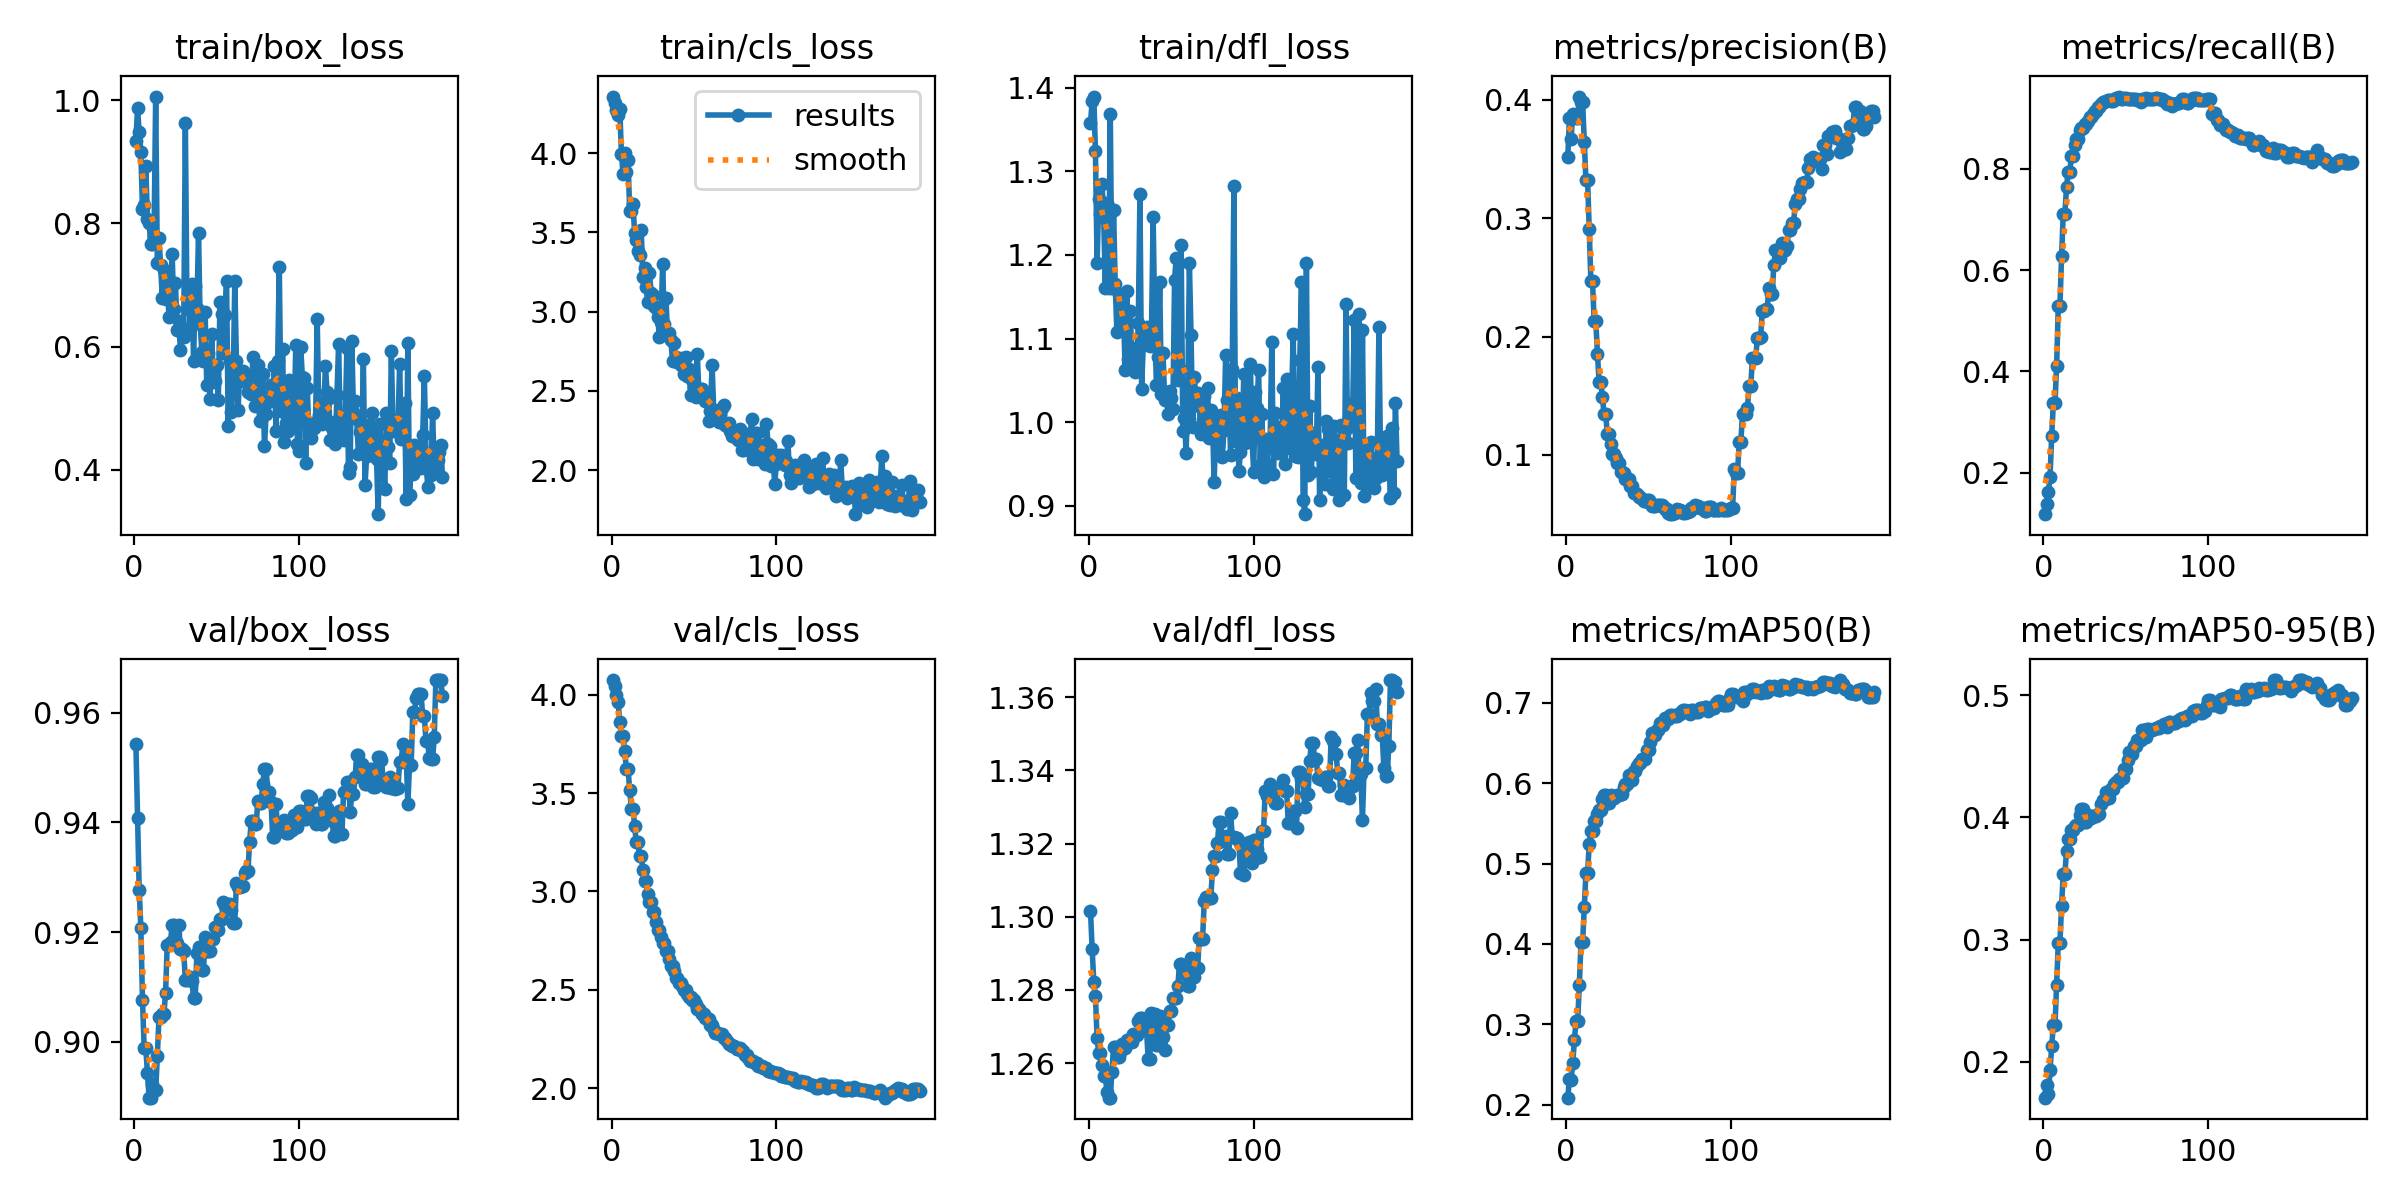

Data behind this chart, as committed beside it:
epoch, time, train/box_loss, train/cls_loss, train/dfl_loss, metrics/precision(B), metrics/recall(B), metrics/mAP50(B), metrics/mAP50-95(B), val/box_loss, val/cls_loss, val/dfl_loss, lr/pg0, lr/pg1, lr/pg2
1, 38.7, 0.9345, 4.356, 1.358, 0.3518, 0.1188, 0.2087, 0.1706, 0.9544, 4.075, 1.302, 3.753e-05, 3.753e-05, 3.753e-05
2, 72.71, 0.9867, 4.317, 1.384, 0.3843, 0.1388, 0.2324, 0.1807, 0.9408, 4.043, 1.291, 7.88378e-05, 7.88378e-05, 7.88378e-05
3, 106.8, 0.9479, 4.274, 1.389, 0.3672, 0.1628, 0.2303, 0.1734, 0.9277, 4, 1.282, 0.0001197, 0.0001197, 0.0001197
4, 141, 0.9164, 4.242, 1.324, 0.3877, 0.1928, 0.2521, 0.193, 0.9207, 3.964, 1.278, 0.0001602, 0.0001602, 0.0001602
5, 175.1, 0.8238, 4.276, 1.19, 0.387, 0.2734, 0.28, 0.2127, 0.9077, 3.861, 1.267, 0.0002003, 0.0002003, 0.0002003
6, 209.5, 0.8308, 3.996, 1.266, 0.3847, 0.3374, 0.3043, 0.2298, 0.8989, 3.793, 1.263, 0.0002399, 0.0002399, 0.0002399
7, 243.9, 0.8928, 3.867, 1.248, 0.3847, 0.3374, 0.3043, 0.2298, 0.8989, 3.793, 1.263, 0.0002792, 0.0002792, 0.0002792
8, 277.6, 0.8067, 4.002, 1.285, 0.4026, 0.4117, 0.3489, 0.2629, 0.8944, 3.712, 1.259, 0.000318, 0.000318, 0.000318
9, 311.8, 0.8011, 3.88, 1.245, 0.3976, 0.5297, 0.4021, 0.2976, 0.8898, 3.623, 1.257, 0.0003564, 0.0003564, 0.0003564
10, 345.9, 0.766, 3.959, 1.16, 0.3976, 0.5297, 0.4021, 0.2976, 0.8898, 3.623, 1.257, 0.0003944, 0.0003944, 0.0003944
11, 379.4, 0.7661, 3.635, 1.262, 0.3641, 0.6272, 0.4462, 0.3277, 0.8923, 3.518, 1.252, 0.0003964, 0.0003964, 0.0003964
12, 413.7, 0.778, 3.635, 1.161, 0.3323, 0.7108, 0.4879, 0.3537, 0.8912, 3.421, 1.251, 0.0003943, 0.0003943, 0.0003943
13, 448.3, 1.006, 3.678, 1.369, 0.3323, 0.7108, 0.4879, 0.3537, 0.8912, 3.421, 1.251, 0.0003922, 0.0003922, 0.0003922
14, 482.4, 0.7361, 3.496, 1.16, 0.2909, 0.7637, 0.5242, 0.3728, 0.8973, 3.332, 1.258, 0.0003902, 0.0003902, 0.0003902
15, 516.7, 0.7765, 3.454, 1.254, 0.2465, 0.794, 0.5403, 0.3825, 0.9045, 3.25, 1.264, 0.0003881, 0.0003881, 0.0003881
16, 550.5, 0.7319, 3.381, 1.165, 0.2465, 0.794, 0.5403, 0.3825, 0.9045, 3.25, 1.264, 0.000386, 0.000386, 0.000386
17, 584.6, 0.6793, 3.356, 1.108, 0.2127, 0.8256, 0.5532, 0.3896, 0.9051, 3.181, 1.262, 0.000384, 0.000384, 0.000384
18, 619.2, 0.7245, 3.517, 1.153, 0.2127, 0.8256, 0.5532, 0.3896, 0.9051, 3.181, 1.262, 0.0003819, 0.0003819, 0.0003819
19, 653.2, 0.6778, 3.216, 1.145, 0.1851, 0.8454, 0.5615, 0.3933, 0.9089, 3.111, 1.263, 0.0003798, 0.0003798, 0.0003798
20, 687.5, 0.7168, 3.272, 1.114, 0.1615, 0.8584, 0.567, 0.3941, 0.9177, 3.052, 1.265, 0.0003778, 0.0003778, 0.0003778
21, 721.2, 0.6482, 3.153, 1.135, 0.1615, 0.8584, 0.567, 0.3941, 0.9177, 3.052, 1.265, 0.0003757, 0.0003757, 0.0003757
22, 755.4, 0.65, 3.06, 1.063, 0.1493, 0.8754, 0.5807, 0.4023, 0.9183, 2.989, 1.264, 0.0003737, 0.0003737, 0.0003737
23, 789.2, 0.7502, 3.242, 1.157, 0.1343, 0.8801, 0.5848, 0.4069, 0.9214, 2.944, 1.266, 0.0003716, 0.0003716, 0.0003716
24, 823.4, 0.6613, 3.116, 1.076, 0.1343, 0.8801, 0.5848, 0.4069, 0.9214, 2.944, 1.266, 0.0003695, 0.0003695, 0.0003695
25, 857.7, 0.7027, 3.104, 1.132, 0.1176, 0.8871, 0.5747, 0.396, 0.918, 2.895, 1.266, 0.0003675, 0.0003675, 0.0003675
26, 891.3, 0.6277, 3.038, 1.088, 0.1176, 0.8871, 0.5747, 0.396, 0.918, 2.895, 1.266, 0.0003654, 0.0003654, 0.0003654
27, 925.3, 0.6418, 3.022, 1.086, 0.1089, 0.8939, 0.5858, 0.4019, 0.9213, 2.846, 1.268, 0.0003633, 0.0003633, 0.0003633
28, 959.5, 0.595, 2.964, 1.06, 0.1004, 0.9011, 0.5819, 0.3999, 0.917, 2.806, 1.268, 0.0003613, 0.0003613, 0.0003613
29, 993.4, 0.6225, 2.843, 1.067, 0.1004, 0.9011, 0.5819, 0.3999, 0.917, 2.806, 1.268, 0.0003592, 0.0003592, 0.0003592
30, 1028, 0.6154, 2.936, 1.119, 0.09715, 0.9073, 0.5837, 0.4015, 0.9165, 2.767, 1.272, 0.0003571, 0.0003571, 0.0003571
31, 1061, 0.9628, 3.303, 1.272, 0.09281, 0.9142, 0.585, 0.4013, 0.9114, 2.737, 1.272, 0.0003551, 0.0003551, 0.0003551
32, 1096, 0.6612, 2.925, 1.04, 0.09281, 0.9142, 0.585, 0.4013, 0.9114, 2.737, 1.272, 0.000353, 0.000353, 0.000353
33, 1129, 0.6959, 3.087, 1.092, 0.08541, 0.9208, 0.5868, 0.4027, 0.9119, 2.699, 1.272, 0.0003509, 0.0003509, 0.0003509
34, 1164, 0.6296, 2.847, 1.108, 0.08541, 0.9208, 0.5868, 0.4027, 0.9119, 2.699, 1.272, 0.0003489, 0.0003489, 0.0003489
35, 1198, 0.7014, 2.867, 1.114, 0.08478, 0.9281, 0.5955, 0.411, 0.9111, 2.656, 1.269, 0.0003468, 0.0003468, 0.0003468
36, 1232, 0.5772, 2.819, 1.111, 0.07973, 0.931, 0.5985, 0.4143, 0.9081, 2.618, 1.261, 0.0003448, 0.0003448, 0.0003448
37, 1266, 0.6981, 2.689, 1.091, 0.07973, 0.931, 0.5985, 0.4143, 0.9081, 2.618, 1.261, 0.0003427, 0.0003427, 0.0003427
38, 1300, 0.6626, 2.8, 1.109, 0.07928, 0.9327, 0.6097, 0.421, 0.9161, 2.593, 1.274, 0.0003406, 0.0003406, 0.0003406
39, 1334, 0.7847, 2.715, 1.246, 0.07354, 0.9357, 0.6042, 0.4159, 0.9172, 2.561, 1.273, 0.0003386, 0.0003386, 0.0003386
40, 1368, 0.6365, 2.684, 1.117, 0.07354, 0.9357, 0.6042, 0.4159, 0.9172, 2.561, 1.273, 0.0003365, 0.0003365, 0.0003365
41, 1402, 0.592, 2.703, 1.044, 0.06825, 0.9329, 0.6145, 0.4232, 0.913, 2.536, 1.265, 0.0003344, 0.0003344, 0.0003344
42, 1437, 0.5772, 2.667, 1.078, 0.06825, 0.9329, 0.6145, 0.4232, 0.913, 2.536, 1.265, 0.0003324, 0.0003324, 0.0003324
43, 1471, 0.6556, 2.705, 1.167, 0.06692, 0.9367, 0.621, 0.4276, 0.9191, 2.517, 1.273, 0.0003303, 0.0003303, 0.0003303
44, 1505, 0.5377, 2.606, 1.033, 0.06482, 0.9384, 0.6251, 0.4291, 0.9166, 2.496, 1.267, 0.0003282, 0.0003282, 0.0003282
45, 1539, 0.5897, 2.714, 1.083, 0.06482, 0.9384, 0.6251, 0.4291, 0.9166, 2.496, 1.267, 0.0003262, 0.0003262, 0.0003262
46, 1574, 0.5151, 2.596, 1.027, 0.06242, 0.9419, 0.6299, 0.4319, 0.9166, 2.476, 1.264, 0.0003241, 0.0003241, 0.0003241
47, 1608, 0.6199, 2.64, 1.036, 0.06078, 0.9376, 0.6305, 0.4321, 0.9187, 2.463, 1.27, 0.000322, 0.000322, 0.000322
48, 1642, 0.5424, 2.475, 1.01, 0.06078, 0.9376, 0.6305, 0.4321, 0.9187, 2.463, 1.27, 0.00032, 0.00032, 0.00032
49, 1676, 0.5439, 2.567, 1.037, 0.0622, 0.9386, 0.6412, 0.4396, 0.9209, 2.448, 1.274, 0.0003179, 0.0003179, 0.0003179
50, 1710, 0.5697, 2.526, 1.029, 0.0622, 0.9386, 0.6412, 0.4396, 0.9209, 2.448, 1.274, 0.0003159, 0.0003159, 0.0003159
51, 1744, 0.5137, 2.46, 1.016, 0.05906, 0.9375, 0.6507, 0.4467, 0.9204, 2.427, 1.278, 0.0003138, 0.0003138, 0.0003138
52, 1778, 0.6718, 2.735, 1.17, 0.05685, 0.9374, 0.6626, 0.4536, 0.9223, 2.403, 1.278, 0.0003117, 0.0003117, 0.0003117
53, 1813, 0.6537, 2.484, 1.197, 0.05685, 0.9374, 0.6626, 0.4536, 0.9223, 2.403, 1.278, 0.0003097, 0.0003097, 0.0003097
54, 1847, 0.5905, 2.512, 1.051, 0.05689, 0.937, 0.6593, 0.4523, 0.9254, 2.389, 1.281, 0.0003076, 0.0003076, 0.0003076
55, 1881, 0.6518, 2.511, 1.064, 0.05797, 0.9378, 0.6664, 0.4585, 0.9248, 2.374, 1.287, 0.0003055, 0.0003055, 0.0003055
56, 1915, 0.707, 2.484, 1.212, 0.05797, 0.9378, 0.6664, 0.4585, 0.9248, 2.374, 1.287, 0.0003035, 0.0003035, 0.0003035
57, 1949, 0.4713, 2.437, 0.99, 0.05732, 0.9356, 0.6743, 0.4635, 0.9252, 2.358, 1.285, 0.0003014, 0.0003014, 0.0003014
58, 1983, 0.5767, 2.454, 1.005, 0.05732, 0.9356, 0.6743, 0.4635, 0.9252, 2.358, 1.285, 0.0002993, 0.0002993, 0.0002993
59, 2017, 0.4941, 2.308, 0.9633, 0.05704, 0.932, 0.6728, 0.4632, 0.924, 2.351, 1.284, 0.0002973, 0.0002973, 0.0002973
60, 2051, 0.5381, 2.373, 1.032, 0.05429, 0.9369, 0.6814, 0.4712, 0.9217, 2.319, 1.281, 0.0002952, 0.0002952, 0.0002952
... 127 more rows
